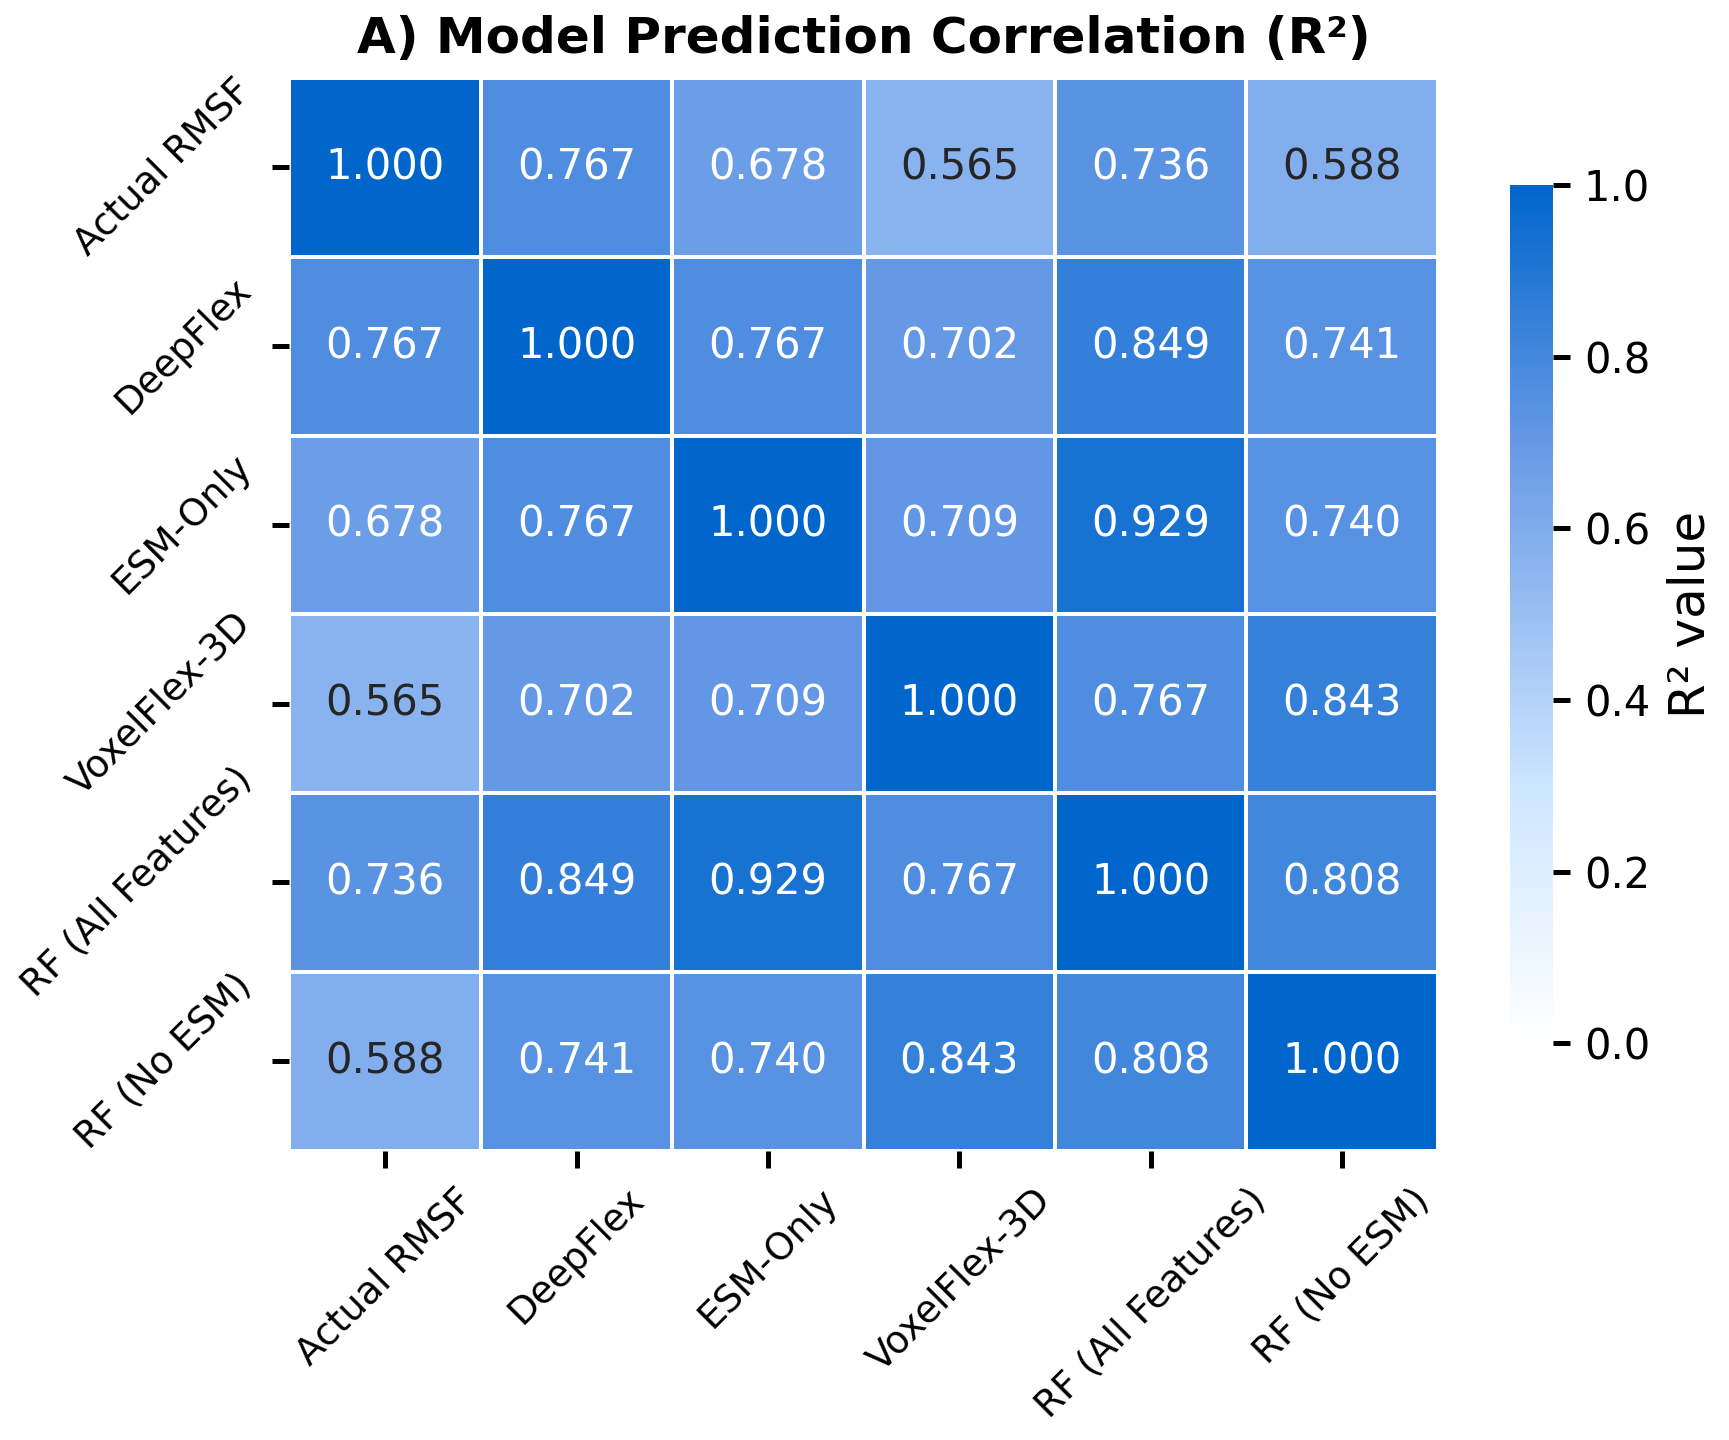

Values plotted in this chart, from the file beside it:
, Actual RMSF, DeepFlex, ESM-Only, VoxelFlex-3D, RF (All Features), RF (No ESM)
Actual RMSF, 1.0, 0.7671, 0.6778, 0.5652, 0.7355, 0.5884
DeepFlex, 0.7671, 1.0, 0.7671, 0.702, 0.8485, 0.7412
ESM-Only, 0.6778, 0.7671, 1.0, 0.7087, 0.9294, 0.7404
VoxelFlex-3D, 0.5652, 0.702, 0.7087, 1.0, 0.7673, 0.8427
RF (All Features), 0.7355, 0.8485, 0.9294, 0.7673, 1.0, 0.8078
RF (No ESM), 0.5884, 0.7412, 0.7404, 0.8427, 0.8078, 1.0
